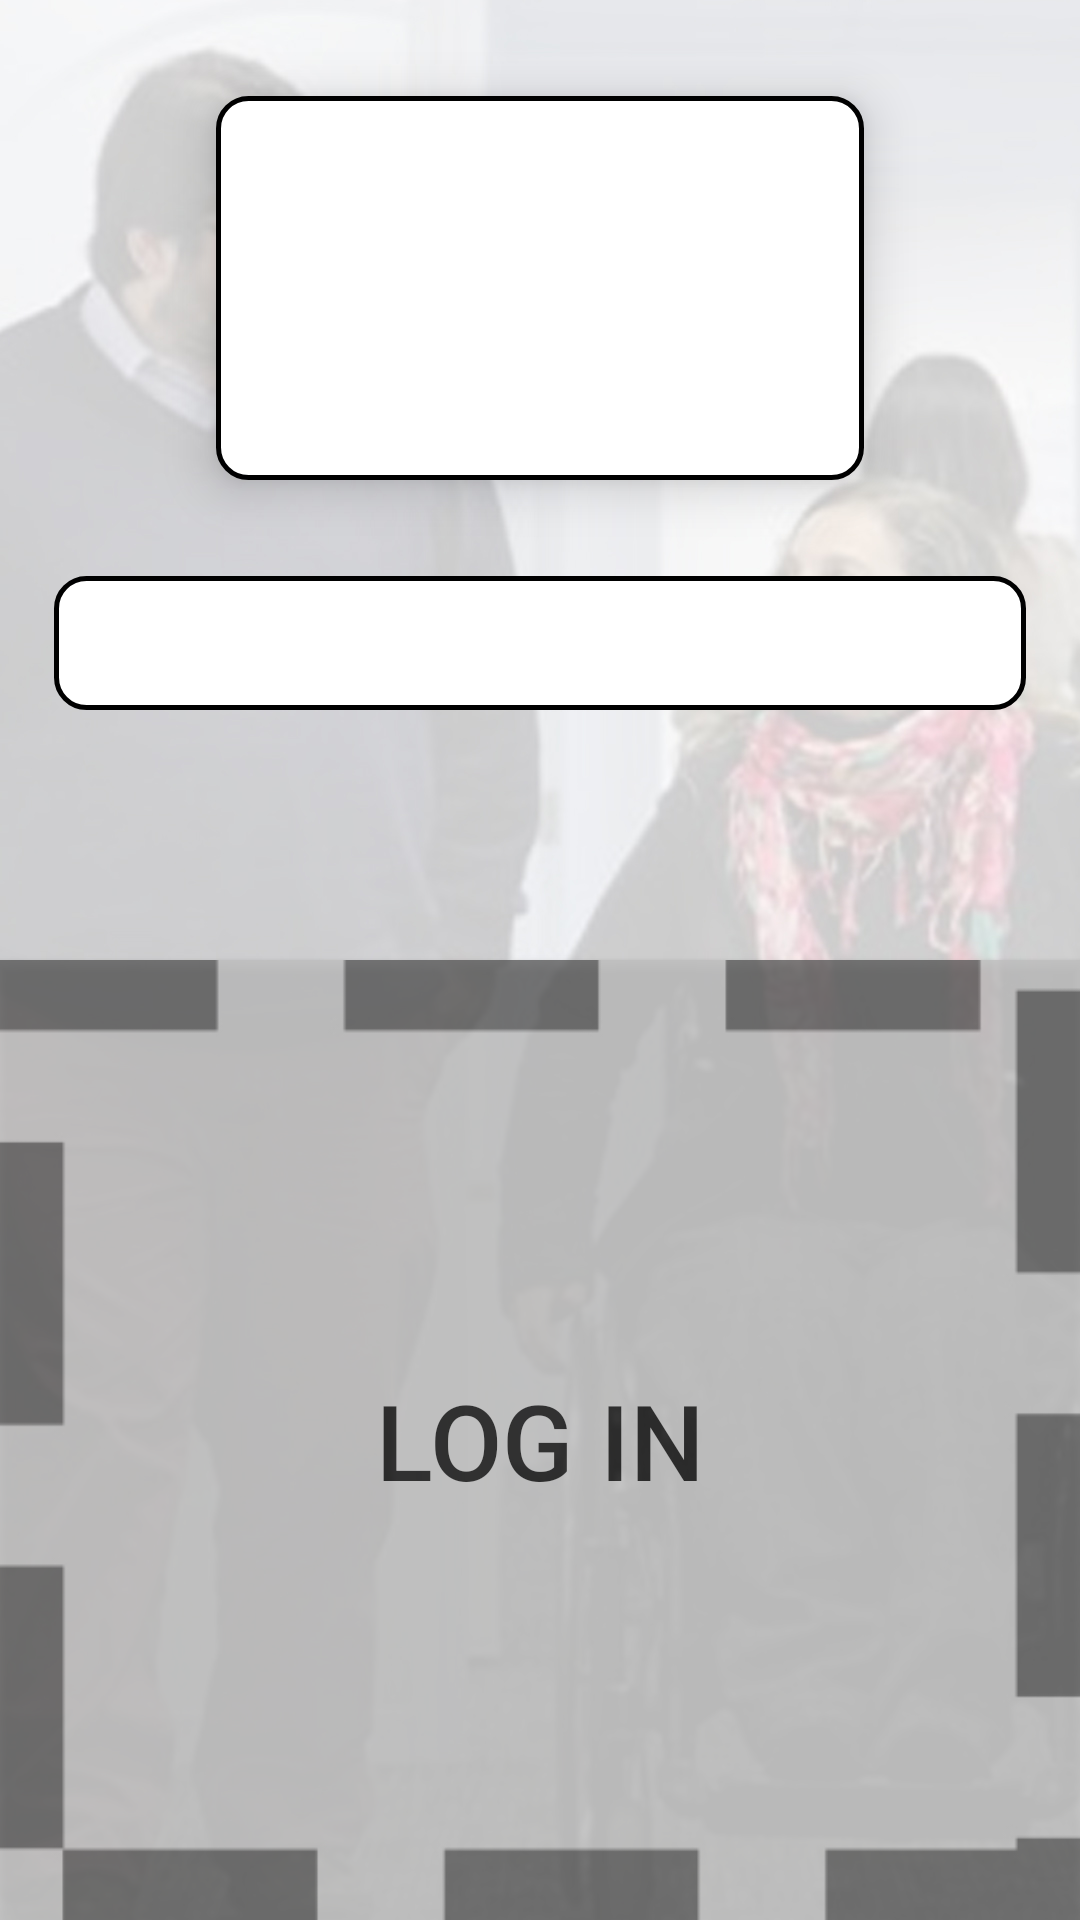

Reconstruct the res/layout file that produces this screen, plus the resources it refers to.
<!-- AndroidManifest.xml: application theme AppTheme -->
<!-- res/layout/sign_up_password.xml -->
<?xml version="1.0" encoding="utf-8"?>
<androidx.constraintlayout.widget.ConstraintLayout xmlns:tools="http://schemas.android.com/tools"
    android:layout_width="match_parent"
    android:layout_height="match_parent"
    xmlns:android="http://schemas.android.com/apk/res/android"
    android:background="@drawable/background_login"
    xmlns:app="http://schemas.android.com/apk/res-auto">




    <androidx.constraintlayout.widget.Guideline
        android:id="@+id/left_guideline"
        android:layout_width="wrap_content"
        android:layout_height="wrap_content"
        android:orientation="vertical"
        app:layout_constraintGuide_begin="0dp" />

    <androidx.constraintlayout.widget.Guideline
        android:layout_width="wrap_content"
        android:layout_height="wrap_content"
        android:id="@+id/right_guideline"
        app:layout_constraintGuide_percent="1"
        android:orientation="vertical"/>

    <androidx.constraintlayout.widget.Guideline
        android:layout_width="wrap_content"
        android:layout_height="wrap_content"
        android:id="@+id/top_guideline"
        app:layout_constraintGuide_percent="0"
        android:orientation="horizontal"/>

    <androidx.constraintlayout.widget.Guideline
        android:layout_width="wrap_content"
        android:layout_height="wrap_content"
        android:id="@+id/middle"
        app:layout_constraintGuide_percent=".5"
        android:orientation="horizontal"/>

    <androidx.constraintlayout.widget.Guideline
        android:layout_width="wrap_content"
        android:layout_height="wrap_content"
        android:id="@+id/bottom2_guideline"
        app:layout_constraintGuide_percent="1"
        android:orientation="horizontal"/>

    <androidx.constraintlayout.widget.Guideline
        android:id="@+id/large1_guideline"
        android:layout_width="wrap_content"
        android:layout_height="wrap_content"
        android:orientation="vertical"
        app:layout_constraintGuide_percent="0.2" />

    <androidx.constraintlayout.widget.Guideline
        android:layout_width="wrap_content"
        android:layout_height="wrap_content"
        android:id="@+id/large2_guideline"
        app:layout_constraintGuide_percent="0.8"
        android:orientation="vertical"/>

    <androidx.constraintlayout.widget.Guideline
        android:id="@+id/large3_guideline"
        android:layout_width="wrap_content"
        android:layout_height="wrap_content"
        android:orientation="vertical"
        app:layout_constraintGuide_percent="0.05" />

    <androidx.constraintlayout.widget.Guideline
        android:layout_width="wrap_content"
        android:layout_height="wrap_content"
        android:id="@+id/large4_guideline"
        app:layout_constraintGuide_percent="0.95"
        android:orientation="vertical"/>

    <androidx.constraintlayout.widget.Guideline
        android:id="@+id/ancho1_guideline"
        android:layout_width="wrap_content"
        android:layout_height="wrap_content"
        android:orientation="horizontal"
        app:layout_constraintGuide_percent="0.05" />

    <androidx.constraintlayout.widget.Guideline
        android:layout_width="wrap_content"
        android:layout_height="wrap_content"
        android:id="@+id/ancho2_guideline"
        app:layout_constraintGuide_percent="0.25"
        android:orientation="horizontal"/>

    <androidx.constraintlayout.widget.Guideline
        android:id="@+id/ancho3_guideline"
        android:layout_width="wrap_content"
        android:layout_height="wrap_content"
        android:orientation="horizontal"
        app:layout_constraintGuide_percent="0.30" />

    <androidx.constraintlayout.widget.Guideline
        android:layout_width="wrap_content"
        android:layout_height="wrap_content"
        android:id="@+id/ancho4_guideline"
        app:layout_constraintGuide_percent="0.37"
        android:orientation="horizontal"/>



    <Button
        android:text="@string/Log_In"
        android:layout_width="0dp"
        android:layout_height="0dp"
        android:id="@+id/btn2"
        android:textSize="35sp"
        android:textColor="@color/black"
        android:alpha="0.75"
        android:background="@drawable/btn2"
        app:layout_constraintLeft_toLeftOf="@+id/left_guideline"
        app:layout_constraintRight_toRightOf="@+id/right_guideline"
        app:layout_constraintTop_toTopOf="@+id/middle"
        app:layout_constraintBottom_toBottomOf="@+id/bottom2_guideline" />

    <FrameLayout
        android:layout_width="0dp"
        android:layout_height="0dp"
        android:id="@+id/framePrueba"
        app:layout_constraintBottom_toTopOf="@+id/ancho2_guideline"
        app:layout_constraintLeft_toLeftOf="@+id/large1_guideline"
        app:layout_constraintRight_toRightOf="@+id/large2_guideline"
        android:background="@drawable/et_style"
        app:layout_constraintTop_toTopOf="@id/ancho1_guideline"
        android:elevation="10dp">
    </FrameLayout>


    <EditText
        android:id="@+id/editText"
        android:layout_width="0dp"
        android:layout_height="0dp"
        app:layout_constraintBottom_toTopOf="@+id/ancho4_guideline"
        app:layout_constraintLeft_toLeftOf="@+id/large3_guideline"
        app:layout_constraintRight_toRightOf="@+id/large4_guideline"
        android:background="@drawable/et_style"
        app:layout_constraintTop_toTopOf="@id/ancho3_guideline"
        android:textColor="@color/black"
        android:padding="5dip"
        android:inputType="textPassword" />


</androidx.constraintlayout.widget.ConstraintLayout>
<!-- resources referenced by this layout -->
<resources>
  <color name="black">#000</color>
  <!-- drawable background_login: jpg bitmap (drawable, 334459 bytes) -->
  <!-- drawable btn2: jpg bitmap (drawable, 28459 bytes) -->
  <!-- drawable et_style (drawable) -->
  <?xml version="1.0" encoding="utf-8"?>
  <shape xmlns:android="http://schemas.android.com/apk/res/android"
      android:shape="rectangle">
      <solid android:color="@color/white" />
      <corners android:radius="10dp" />
      <stroke android:width="5px" android:color="@color/black" />
  </shape>
  <string name="Log_In">Log In</string>
  <style name="AppTheme" parent="Theme.AppCompat.Light.DarkActionBar">
          
          <item name="colorPrimary">@color/colorPrimary</item>
          <item name="colorPrimaryDark">@color/colorPrimaryDark</item>
          <item name="colorAccent">@color/colorAccent</item>
      </style>
  <color name="white">#fff</color>
  <color name="colorPrimary">#6200EE</color>
  <color name="colorPrimaryDark">#3700B3</color>
  <color name="colorAccent">#03DAC5</color>
</resources>
